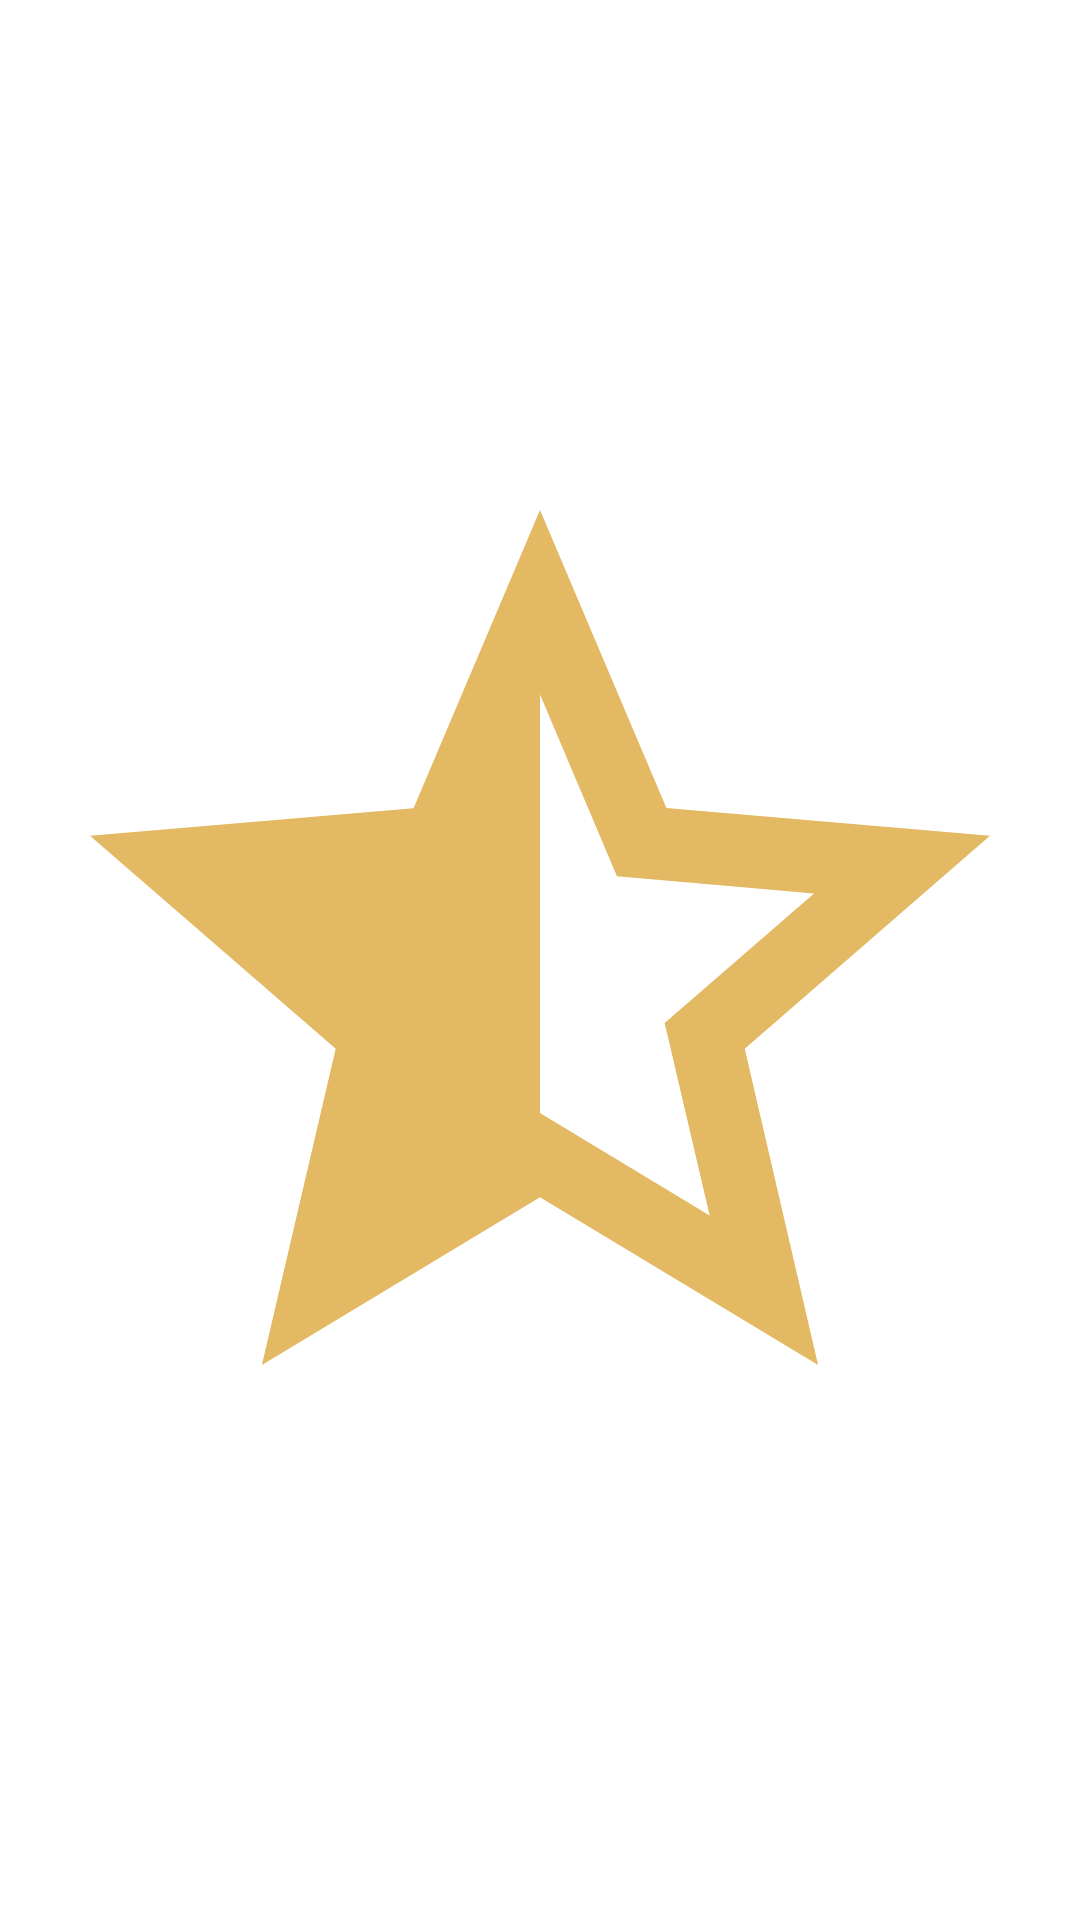

The Android layout XML behind this screen, and the referenced resources:
<!-- AndroidManifest.xml: application theme Theme.HopChoOnline -->
<!-- res/layout/post_card_star_rate_half.xml -->
<?xml version="1.0" encoding="utf-8"?>
<ImageView xmlns:android="http://schemas.android.com/apk/res/android"
    android:layout_width="18dp"
    android:layout_height="18dp"
    android:src="@drawable/ic_star_rate_half" />
<!-- resources referenced by this layout -->
<resources>
  <!-- drawable ic_star_rate_half (drawable-anydpi) -->
  <vector xmlns:android="http://schemas.android.com/apk/res/android"
      android:width="24dp"
      android:height="24dp"
      android:viewportWidth="24"
      android:viewportHeight="24"
      android:tint="#DCA73D"
      android:alpha="0.8"
      android:autoMirrored="true">
    <path
        android:fillColor="@android:color/white"
        android:pathData="M22,9.24l-7.19,-0.62L12,2L9.19,8.63L2,9.24l5.46,4.73L5.82,21L12,17.27L18.18,21l-1.63,-7.03L22,9.24zM12,15.4V6.1l1.71,4.04l4.38,0.38l-3.32,2.88l1,4.28L12,15.4z"/>
  </vector>
  <style name="Theme.HopChoOnline" parent="Theme.MaterialComponents.DayNight.NoActionBar">
          
          <item name="windowActionBar">false</item>
          <item name="windowNoTitle">true</item>
          <item name="colorPrimary">@color/purple_500</item>
          <item name="colorPrimaryVariant">@color/purple_700</item>
          <item name="colorOnPrimary">@color/white</item>
          
          <item name="colorSecondary">@color/teal_200</item>
          <item name="colorSecondaryVariant">@color/teal_700</item>
          <item name="colorOnSecondary">@color/black</item>
          
          <item name="android:statusBarColor">?attr/colorPrimaryVariant</item>
          
      </style>
  <color name="purple_500">#FF6200EE</color>
  <color name="purple_700">#FF3700B3</color>
  <color name="white">#FFFFFFFF</color>
  <color name="teal_200">#2196F3</color>
  <color name="teal_700">#FF018786</color>
  <color name="black">#FF000000</color>
</resources>
